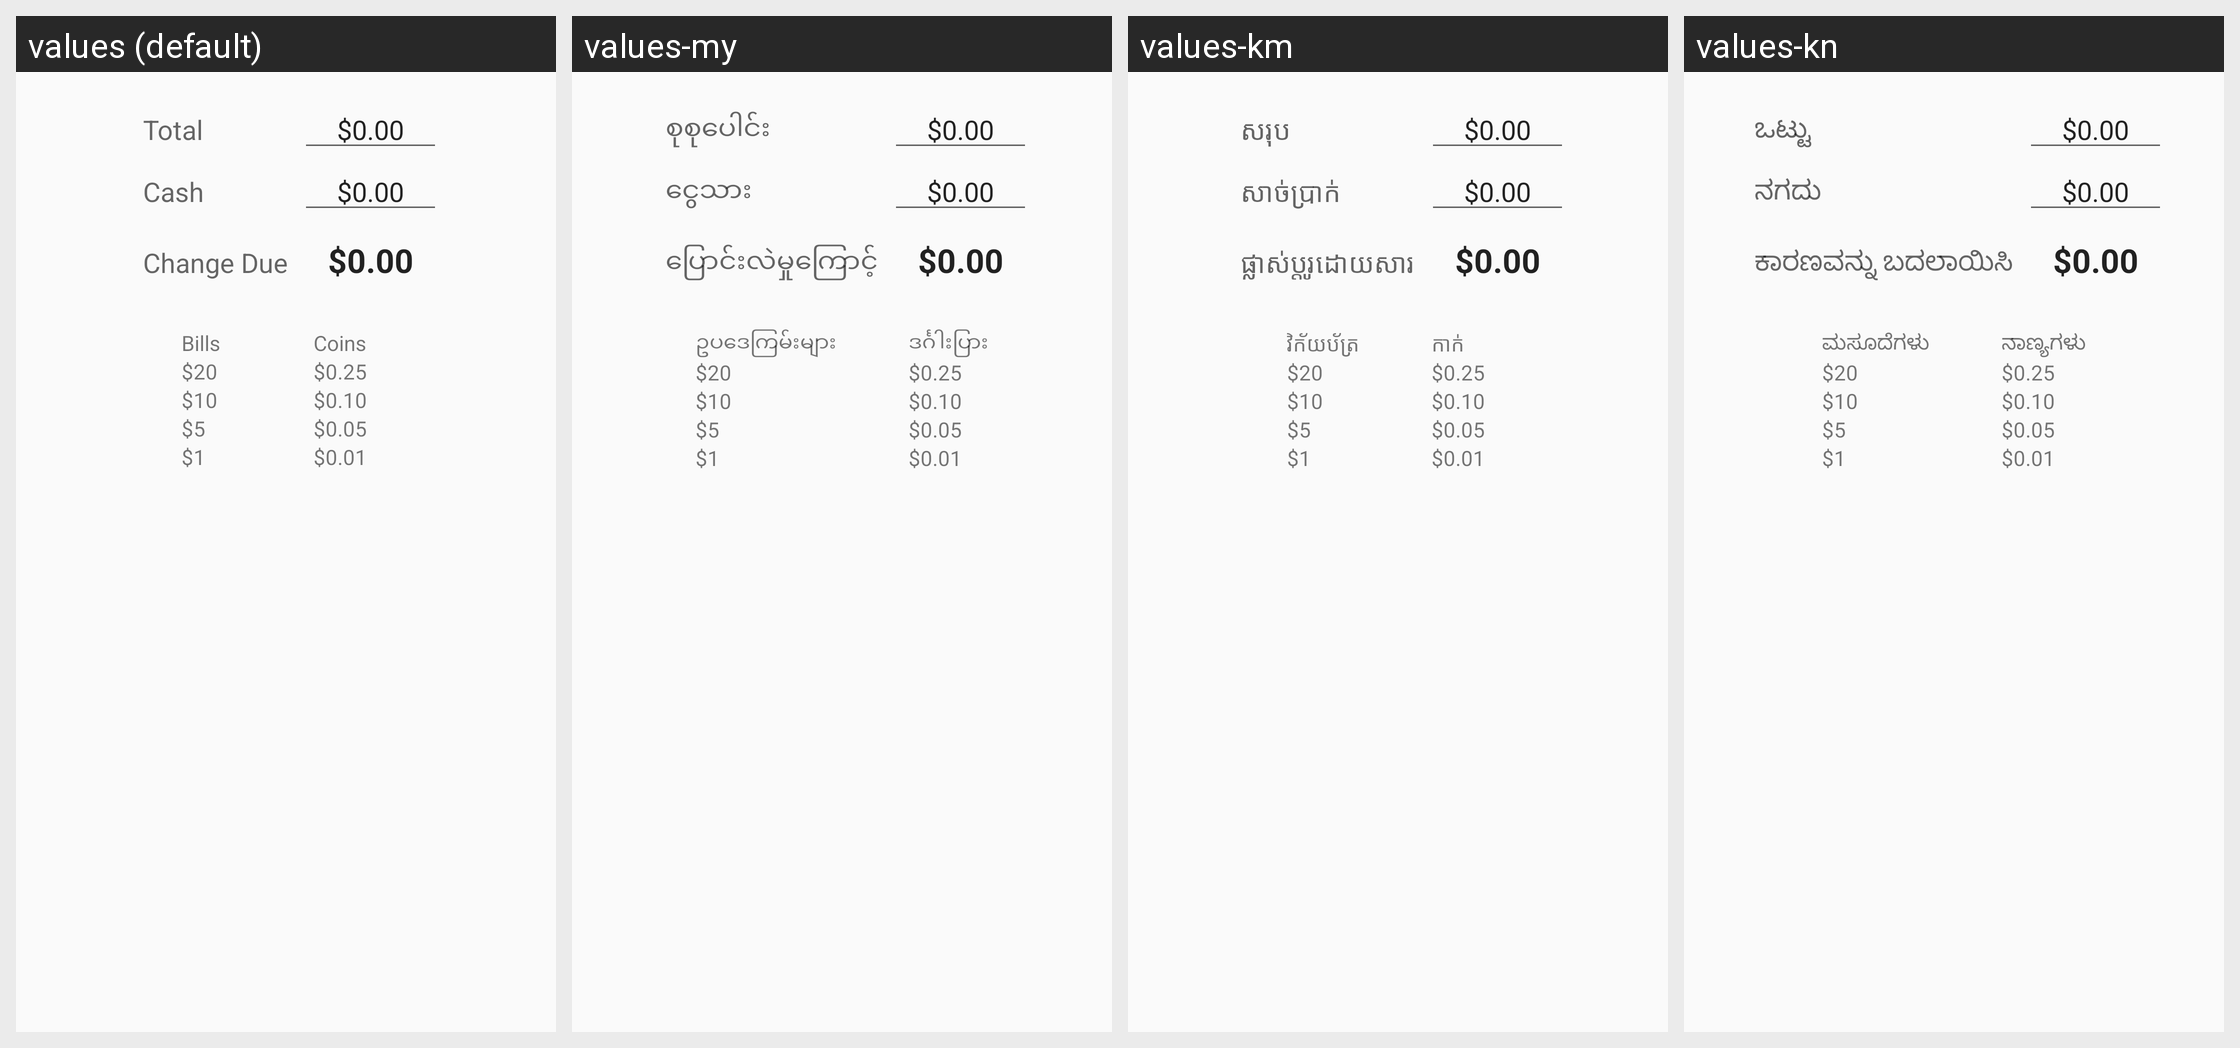

Here is an Android app screen in its default locale and in the app's own translations. Write out the translated-string differences for the strings that appear on this screen.
Android screen res/layout/activity_main.xml rendered under 4 locales, left to right: values (default), values-my, values-km, values-kn. Device: Nexus 5 (rendered at 1080×1920; each locale shown at half size, 540×960, under a caption strip naming it); theme AppTheme.
Other locales in the repository, not shown: values-af, values-am, values-ar, values-az, values-be, values-bg, values-bn, values-bs, values-ca, values-co, values-cs, values-cy, values-da, values-de, values-el, values-eo, values-es, values-et, values-eu, values-fa, values-fi, values-fil, values-fr, values-fy, values-ga, values-gd, values-gl, values-gu, values-ha, values-hi, values-hr, values-ht, values-hu, values-hy, values-ig, values-in, values-is, values-it, values-iw, values-ja, values-ji, values-jv, values-ka, values-kk, values-ko, values-ku, values-ky, values-la, values-lb, values-lo, values-lt, values-lv, values-mg, values-mi, values-mk, values-ml, values-mn, values-mr, values-ms, values-mt, values-ne, values-nl, values-no, values-ny, values-pa, values-pl, values-ps, values-pt, values-ro, values-ru, values-sd, values-si, values-sk, values-sl, values-sm, values-sn, values-so, values-sq, values-sr, values-st, values-su, values-sv, values-sw, values-ta, values-te, values-tg, values-th, values-tr, values-uk, values-ur, values-uz, values-vi, values-xh, values-yo, values-zh-rCN, values-zh-rTW.
Strings drawn on this screen, with the default value and each locale's value (text and hints the layout hard-codes, and strings that could not be matched under every locale, appear in the picture but are not listed):

total
  values: Total
  values-my: စုစုပေါင်း
  values-km: សរុប
  values-kn: ಒಟ್ಟು

zeroCurrency
  values: $0.00
  values-my: $0.00  [not translated; the default value is used]
  values-km: $0.00  [not translated; the default value is used]
  values-kn: $0.00  [not translated; the default value is used]

cash
  values: Cash
  values-my: ငွေသား
  values-km: សាច់ប្រាក់
  values-kn: ನಗದು

change_due
  values: Change Due
  values-my: ပြောင်းလဲမှုကြောင့်
  values-km: ផ្លាស់ប្តូរដោយសារ
  values-kn: ಕಾರಣವನ್ನು ಬದಲಾಯಿಸಿ

bills
  values: Bills
  values-my: ဥပဒေကြမ်းများ
  values-km: វិក័យប័ត្រ
  values-kn: ಮಸೂದೆಗಳು

twenty
  values: $20
  values-my: $20  [not translated; the default value is used]
  values-km: $20  [not translated; the default value is used]
  values-kn: $20  [not translated; the default value is used]

ten
  values: $10
  values-my: $10  [not translated; the default value is used]
  values-km: $10  [not translated; the default value is used]
  values-kn: $10  [not translated; the default value is used]

five
  values: $5
  values-my: $5  [not translated; the default value is used]
  values-km: $5  [not translated; the default value is used]
  values-kn: $5  [not translated; the default value is used]

one
  values: $1
  values-my: $1  [not translated; the default value is used]
  values-km: $1  [not translated; the default value is used]
  values-kn: $1  [not translated; the default value is used]

coins
  values: Coins
  values-my: ဒင်္ဂါးပြား
  values-km: កាក់
  values-kn: ನಾಣ್ಯಗಳು

quarter
  values: $0.25
  values-my: $0.25  [not translated; the default value is used]
  values-km: $0.25  [not translated; the default value is used]
  values-kn: $0.25  [not translated; the default value is used]

dime
  values: $0.10
  values-my: $0.10  [not translated; the default value is used]
  values-km: $0.10  [not translated; the default value is used]
  values-kn: $0.10  [not translated; the default value is used]

nickel
  values: $0.05
  values-my: $0.05  [not translated; the default value is used]
  values-km: $0.05  [not translated; the default value is used]
  values-kn: $0.05  [not translated; the default value is used]

penny
  values: $0.01
  values-my: $0.01  [not translated; the default value is used]
  values-km: $0.01  [not translated; the default value is used]
  values-kn: $0.01  [not translated; the default value is used]
